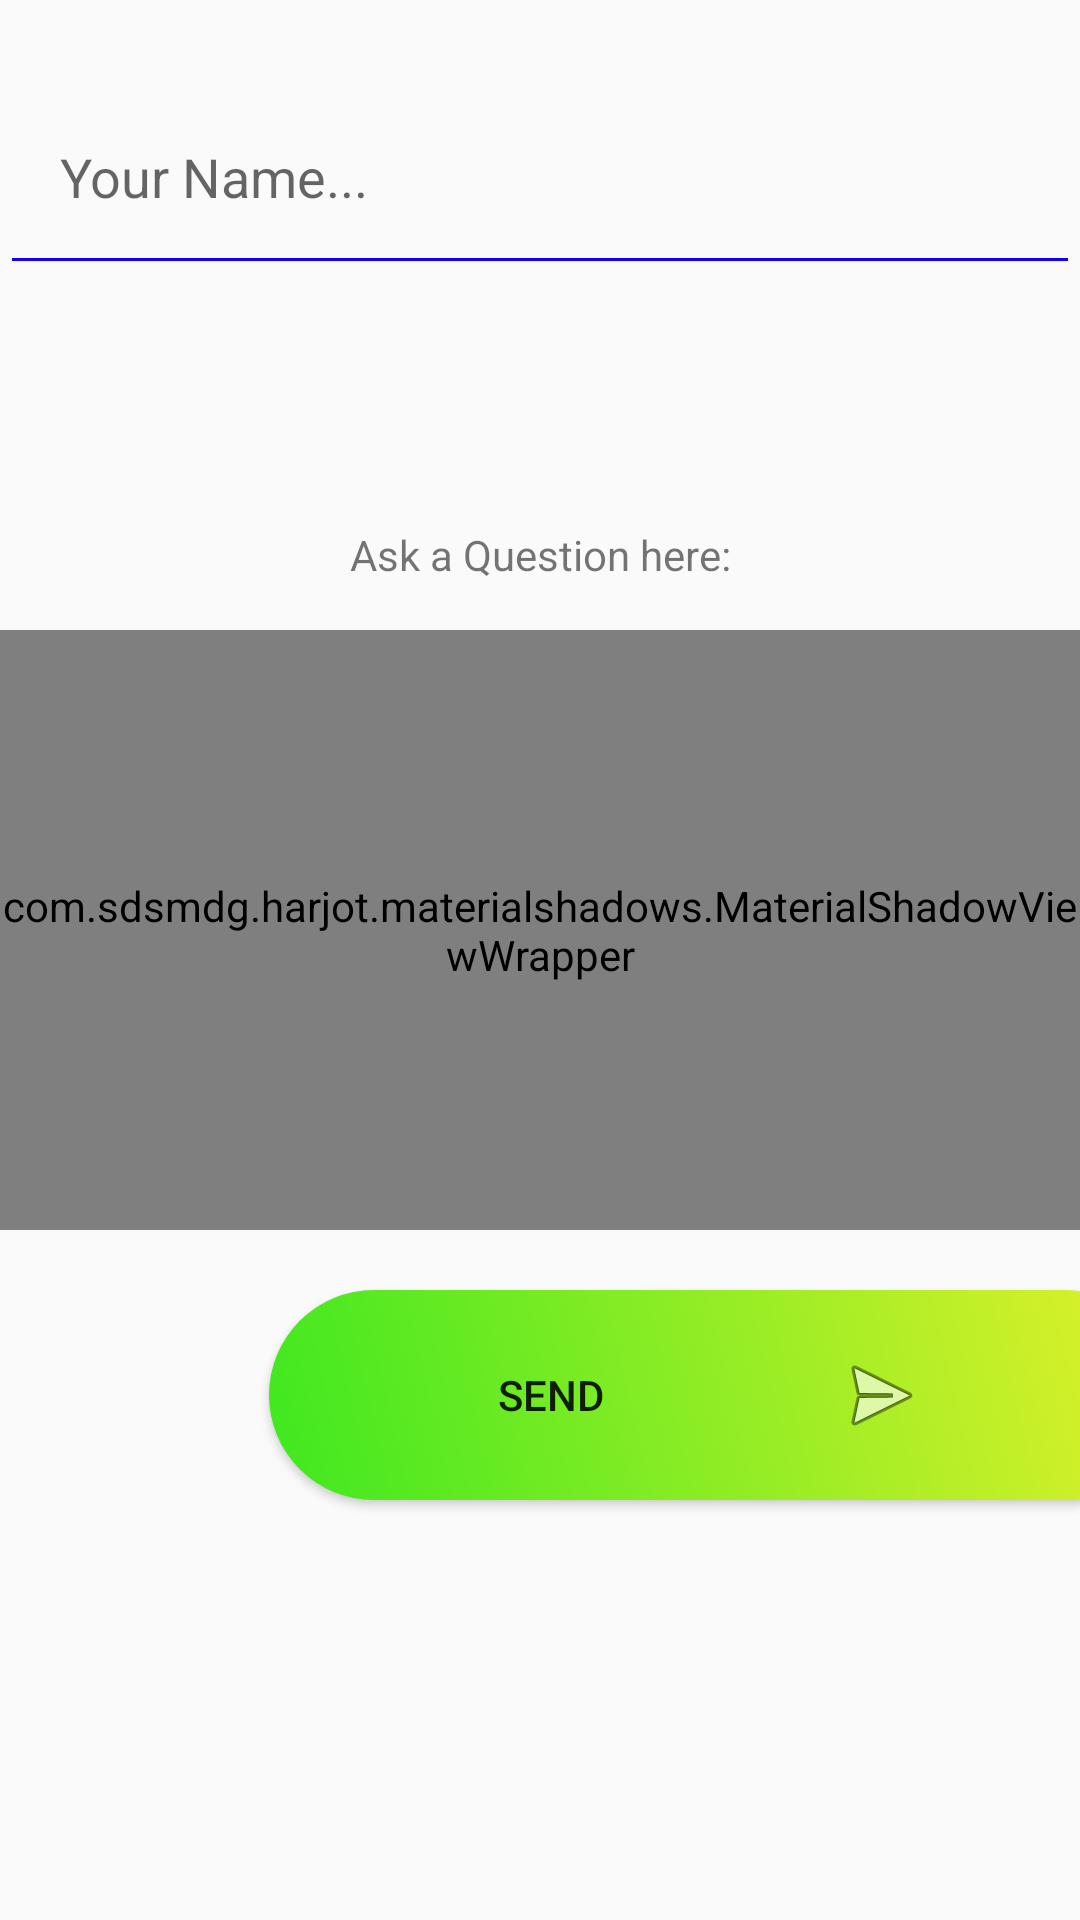

Produce the Android XML layout that renders to this screen, including the resource entries it uses.
<!-- AndroidManifest.xml: application theme AppTheme -->
<!-- res/layout/ask_dialog.xml -->
<?xml version="1.0" encoding="utf-8"?>
<RelativeLayout xmlns:android="http://schemas.android.com/apk/res/android"
    android:layout_width="match_parent"
    android:layout_height="wrap_content"
    xmlns:app="http://schemas.android.com/apk/res-auto">

    <EditText
        android:id="@+id/nameEditText"
        android:layout_width="match_parent"
        android:layout_height="75dp"
        android:layout_alignParentStart="true"
        android:layout_alignParentTop="true"
        android:layout_alignParentEnd="true"
        android:layout_marginStart="0dp"
        android:layout_marginTop="20dp"
        android:layout_marginEnd="0dp"
        android:backgroundTint="#1000EF"
        android:hint="Your Name..."
        android:paddingStart="20dp" />

    <TextView
        android:id="@+id/tt"
        android:layout_width="match_parent"
        android:layout_height="40dp"
        android:layout_below="@+id/nameEditText"
        android:layout_alignParentStart="true"
        android:layout_alignParentEnd="true"
        android:layout_marginTop="70dp"
        android:layout_marginBottom="0dp"
        android:gravity="center"
        android:text="Ask a Question here:" />

    <com.sdsmdg.harjot.materialshadows.MaterialShadowViewWrapper
        android:id="@+id/shadow"
        android:layout_width="match_parent"
        android:layout_height="200dp"
        android:layout_below="@+id/tt"
        android:layout_alignParentStart="true"
        android:layout_alignParentEnd="true"
        android:layout_marginStart="0dp"
        android:layout_marginTop="5dp"
        android:layout_marginEnd="0dp"
        app:shadowOffsetX="10"
        app:shadowOffsetY="10">

        <EditText
            android:id="@+id/messageEdit"
            android:layout_width="336dp"
            android:layout_height="150dp"
            android:layout_alignParentStart="true"
            android:layout_alignParentEnd="true"
            android:layout_gravity="center_horizontal"
            android:layout_marginStart="40dp"
            android:layout_marginTop="10dp"
            android:layout_marginEnd="40dp"
            android:layout_marginBottom="30dp"
            android:background="@drawable/buttonzzz"
            android:backgroundTint="#E2FFFFFF"
            android:elevation="5dp"
            android:paddingStart="20dp"
            android:paddingTop="20dp"
            android:paddingEnd="20dp"
            android:paddingBottom="30dp" />

    </com.sdsmdg.harjot.materialshadows.MaterialShadowViewWrapper>

    <Button
        android:id="@+id/sendBtn"
        android:layout_width="300dp"
        android:layout_height="70dp"
        android:layout_below="@+id/shadow"
        android:layout_alignParentEnd="true"
        android:layout_marginTop="20dp"
        android:layout_marginEnd="-30dp"
        android:layout_marginBottom="40dp"
        android:background="@drawable/circled_angles"
        android:drawableRight="@android:drawable/ic_menu_send"
        android:paddingEnd="80dp"
        android:text="Send" />

</RelativeLayout>
<!-- resources referenced by this layout -->
<resources>
  <!-- drawable circled_angles (drawable-v24) -->
  <?xml version="1.0" encoding="utf-8"?>
  <selector xmlns:android="http://schemas.android.com/apk/res/android">
  
      <item>
          <shape android:shape="rectangle">
              <corners android:radius="60dip"/>
              <gradient android:angle="45" android:startColor="#3EE820" android:endColor="#E4F12A"/>
          </shape>
      </item>
  
  </selector>
  <style name="AppTheme" parent="Theme.AppCompat.Light.NoActionBar">
          
  
          <item name="CardtextColor">@color/CardText</item>
          <item name="android:windowAnimationStyle">@style/WindowAnimationTransition</item>
      </style>
  <color name="CardText">#7E7E7E</color>
  <style name="WindowAnimationTransition">
          <item name="android:windowEnterTransition">@android:anim/cycle_interpolator</item>
          <item name="android:windowExitTransition">@android:anim/fade_out</item>
      </style>
</resources>
